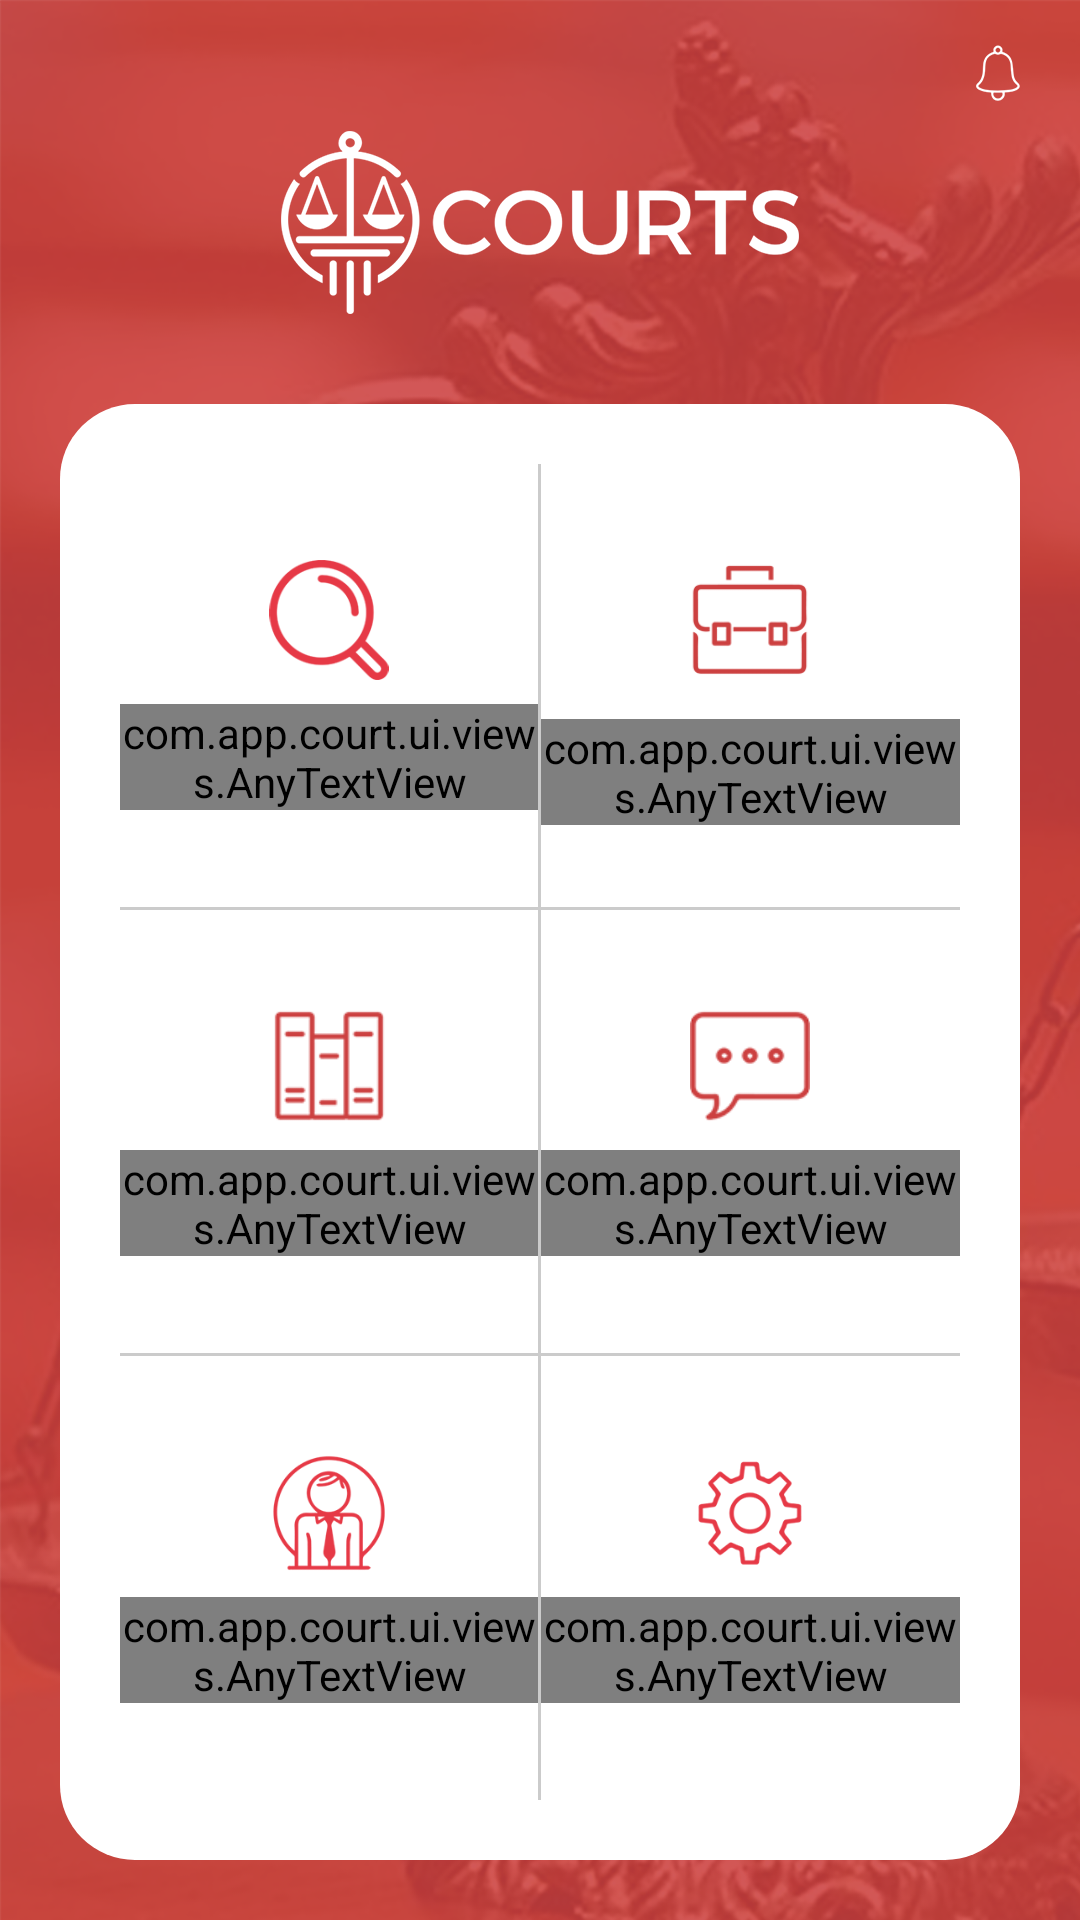

Produce the Android XML layout that renders to this screen, including the resource entries it uses.
<!-- AndroidManifest.xml: application theme AppTheme -->
<!-- res/layout/fragment_home.xml -->
<?xml version="1.0" encoding="utf-8"?>
<LinearLayout xmlns:android="http://schemas.android.com/apk/res/android"
    xmlns:app="http://schemas.android.com/apk/res-auto"
    android:layout_width="match_parent"
    android:layout_height="match_parent"
    android:background="@drawable/bg3"
    android:orientation="vertical">


    <ImageView
        android:id="@+id/iv_notification"
        android:layout_width="wrap_content"
        android:layout_height="wrap_content"
        android:layout_gravity="end"
      android:paddingEnd="@dimen/x20"
        android:paddingStart="@dimen/x15"
        android:paddingTop="@dimen/x15"
        android:src="@drawable/notification" />

    <ImageView
        android:layout_width="wrap_content"
        android:layout_height="wrap_content"
        android:layout_marginTop="@dimen/x10"
        android:layout_marginBottom="@dimen/x10"
        android:layout_gravity="center_horizontal"
        android:src="@drawable/logo1" />

    <LinearLayout
        android:layout_width="match_parent"
        android:layout_height="match_parent"
        android:layout_margin="@dimen/x20"
        android:background="@drawable/rounded_button_white"
        android:orientation="vertical"
        android:padding="@dimen/x20">

        <LinearLayout
            android:layout_width="match_parent"
            android:layout_height="0dp"
            android:layout_weight="1"
            android:gravity="center"
            android:orientation="horizontal">

            <LinearLayout
                android:id="@+id/btn_find_laywer"
                android:layout_width="0dp"
                android:layout_height="match_parent"
                android:layout_weight="1"
                android:gravity="center"
                android:orientation="vertical">

                <ImageView
                    android:layout_width="@dimen/x40"
                    android:layout_height="@dimen/x40"
                    android:src="@drawable/search_home" />

                <com.app.court.ui.views.AnyTextView
                    android:layout_width="match_parent"
                    android:layout_height="wrap_content"
                    android:layout_marginTop="@dimen/x8"
                    android:gravity="center_horizontal"
                    android:text="@string/find_laywer"
                    android:textColor="@color/app_dark_gray"
                    android:textSize="@dimen/x14"
                    app:typeface="@string/font_normal" />

            </LinearLayout>

            <View
                android:layout_width="@dimen/x1"
                android:layout_height="match_parent"
                android:alpha="0.2"
                android:background="@color/black" />

            <LinearLayout
                android:id="@+id/btn_my_case"
                android:layout_width="0dp"
                android:layout_height="match_parent"
                android:layout_weight="1"
                android:gravity="center"
                android:orientation="vertical">

                <ImageView
                    android:layout_width="@dimen/x50"
                    android:layout_height="@dimen/x50"
                    android:src="@drawable/my_case" />

                <com.app.court.ui.views.AnyTextView
                    android:layout_width="match_parent"
                    android:layout_height="wrap_content"
                    android:layout_marginTop="@dimen/x8"
                    android:gravity="center_horizontal"
                    android:text="@string/my_case"
                    android:textColor="@color/app_dark_gray"
                    android:textSize="@dimen/x14"
                    app:typeface="@string/font_normal" />


            </LinearLayout>



        </LinearLayout>

        <View
            android:layout_width="match_parent"
            android:layout_height="@dimen/x1"
            android:alpha="0.2"
            android:background="@color/black" />

        <LinearLayout
            android:layout_width="match_parent"
            android:layout_height="0dp"
            android:layout_weight="1"
            android:gravity="center"
            android:orientation="horizontal">

            <LinearLayout
                android:id="@+id/btn_library"
                android:layout_width="0dp"
                android:layout_height="match_parent"
                android:layout_weight="1"
                android:gravity="center"
                android:orientation="vertical">

                <ImageView
                    android:layout_width="@dimen/x40"
                    android:layout_height="@dimen/x40"
                    android:src="@drawable/library" />

                <com.app.court.ui.views.AnyTextView
                    android:layout_width="match_parent"
                    android:layout_height="wrap_content"
                    android:layout_marginTop="@dimen/x8"
                    android:gravity="center_horizontal"
                    android:text="@string/library"
                    android:textColor="@color/app_dark_gray"
                    android:textSize="@dimen/x14"
                    app:typeface="@string/font_normal" />


            </LinearLayout>

            <View
                android:layout_width="@dimen/x1"
                android:layout_height="match_parent"
                android:alpha="0.2"
                android:background="@color/black" />

            <LinearLayout
                android:id="@+id/btn_messages"
                android:layout_width="0dp"
                android:layout_height="match_parent"
                android:layout_weight="1"
                android:gravity="center"
                android:orientation="vertical">

                <ImageView
                    android:layout_width="@dimen/x40"
                    android:layout_height="@dimen/x40"
                    android:src="@drawable/messages" />

                <com.app.court.ui.views.AnyTextView
                    android:layout_width="match_parent"
                    android:layout_height="wrap_content"
                    android:layout_marginTop="@dimen/x8"
                    android:gravity="center_horizontal"
                    android:text="@string/my_messages"
                    android:textColor="@color/app_dark_gray"
                    android:textSize="@dimen/x14"
                    app:typeface="@string/font_normal" />


            </LinearLayout>


        </LinearLayout>

        <View
            android:layout_width="match_parent"
            android:layout_height="@dimen/x1"
            android:alpha="0.2"
            android:background="@color/black" />

        <LinearLayout
            android:layout_width="match_parent"
            android:layout_height="0dp"
            android:layout_weight="1"
            android:gravity="center"
            android:orientation="horizontal">

            <LinearLayout
                android:id="@+id/btn_my_profile"
                android:layout_width="0dp"
                android:layout_height="match_parent"
                android:layout_weight="1"
                android:gravity="center"
                android:orientation="vertical">

                <ImageView
                    android:layout_width="@dimen/x40"
                    android:layout_height="@dimen/x40"
                    android:src="@drawable/myprofile" />

                <com.app.court.ui.views.AnyTextView
                    android:layout_width="match_parent"
                    android:layout_height="wrap_content"
                    android:layout_marginTop="@dimen/x8"
                    android:gravity="center_horizontal"
                    android:text="@string/my_profile"
                    android:textColor="@color/app_dark_gray"
                    android:textSize="@dimen/x14"
                    app:typeface="@string/font_normal" />


            </LinearLayout>


            <View
                android:layout_width="@dimen/x1"
                android:layout_height="match_parent"
                android:alpha="0.2"
                android:background="@color/black" />

            <LinearLayout
                android:id="@+id/btn_settings"
                android:layout_width="0dp"
                android:layout_height="match_parent"
                android:layout_weight="1"
                android:gravity="center"
                android:orientation="vertical">

                <ImageView
                    android:layout_width="@dimen/x40"
                    android:layout_height="@dimen/x40"
                    android:src="@drawable/settings" />

                <com.app.court.ui.views.AnyTextView
                    android:layout_width="match_parent"
                    android:layout_height="wrap_content"
                    android:layout_marginTop="@dimen/x8"
                    android:gravity="center_horizontal"
                    android:text="@string/settings"
                    android:textColor="@color/app_dark_gray"
                    android:textSize="@dimen/x14"
                    app:typeface="@string/font_normal" />


            </LinearLayout>



        </LinearLayout>


    </LinearLayout>


</LinearLayout>
<!-- resources referenced by this layout -->
<resources>
  <color name="app_dark_gray">#4F4F4F</color>
  <color name="black">#000</color>
  <dimen name="x1">1dp</dimen>
  <dimen name="x10">10dp</dimen>
  <dimen name="x14">14dp</dimen>
  <dimen name="x15">15dp</dimen>
  <dimen name="x20">20dp</dimen>
  <dimen name="x40">40dp</dimen>
  <dimen name="x50">50dp</dimen>
  <dimen name="x8">8dp</dimen>
  <!-- drawable bg3: png bitmap (drawable-hdpi, 208193 bytes) -->
  <!-- drawable library: png bitmap (drawable-hdpi, 16033 bytes) -->
  <!-- drawable logo1: png bitmap (drawable-hdpi, 20664 bytes) -->
  <!-- drawable messages: png bitmap (drawable-hdpi, 15976 bytes) -->
  <!-- drawable my_case: png bitmap (drawable-hdpi, 16908 bytes) -->
  <!-- drawable myprofile: png bitmap (drawable-hdpi, 18992 bytes) -->
  <!-- drawable notification: png bitmap (drawable-hdpi, 15363 bytes) -->
  <!-- drawable rounded_button_white (drawable) -->
  <?xml version="1.0" encoding="utf-8"?>
  <shape xmlns:android="http://schemas.android.com/apk/res/android"
      android:shape="rectangle">
      <solid android:color="@color/white" />
      <corners android:radius="@dimen/x25"/>
  </shape>
  <!-- drawable search_home: png bitmap (drawable-hdpi, 17149 bytes) -->
  <!-- drawable settings: png bitmap (drawable-hdpi, 18930 bytes) -->
  <string name="find_laywer">Find Laywer</string>
  <string name="font_normal">Poppins-Regular_1.ttf</string>
  <string name="library">Library</string>
  <string name="my_case">My Case</string>
  <string name="my_messages">My Messages</string>
  <string name="my_profile">My Profile</string>
  <string name="settings">Settings</string>
  <style name="AppTheme" parent="AppBaseTheme">
  
          
  
          <item name="android:windowNoTitle">true</item>
          <item name="colorAccent">@color/app_orange</item>
      </style>
  <color name="white">#FFFFFFFF</color>
  <dimen name="x25">25dp</dimen>
  <style name="AppBaseTheme" parent="Theme.AppCompat.Light.NoActionBar">
          
      </style>
  <color name="app_orange">#CC403F</color>
</resources>
